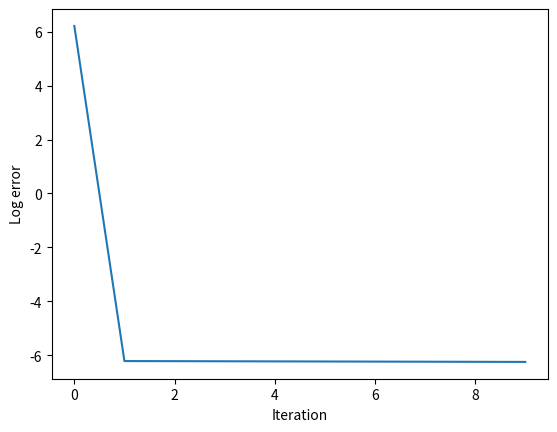

Reproduce this figure in Python.
from math import log
import numpy as np
import matplotlib.pyplot as p
import time

t = time.time()

def softLog(x):
	if x <= 0:
		return -100
	else:
		return log(x)

n = 500

#T = np.array([4,4,7])
#X = np.array([2,8,1])


#T = np.transpose(np.array([[4,1,3], [1, 10, 4], [4,2,-5],[3,0,-1]]))
#X = np.transpose(np.array([[2,3,-1], [4, 5, 8]]))
numExamples = int(n)
#numExamples = 4
#T = np.random.normal(size=(n, numExamples))
#T = np.array([[1]])
# = np.ones((n, numExamples))
#X = T


T = np.random.normal(size=(n, numExamples))
X = np.random.normal(size=(n, numExamples))




W = np.ones((n,n))
#W = np.identity(n) + np.random.normal(0, 1e-5, size=(n,n))
#W = np.zeros((n,n))
Y = np.zeros((n, numExamples))
#Y = T
lamda = np.zeros((n, numExamples))

numIter = 10

rhalpha = 1/n
LR = 1/n

def lamdaStep(prevLamda, prevY, prevW, X):
	return prevLamda + rhalpha*(prevY - np.dot(prevW, X))

def yStep(T, lamda, prevY, prevW, X):
	return (T - lamda - rhalpha*(prevY - np.dot(prevW, X)))
#	return T
#	return prevY + np.dot(prevW, X) - lamda + T

def WStepOld(lamda, prevW, Y, X):
	update = np.outer(lamda, X) + np.outer(np.dot(prevW, X) - Y, X)

	return prevW - update/np.dot(X, X)

def WStep(lamda, prevW, Y, X):
#	print(np.dot(lamda, np.transpose(X)))
#	print(np.dot(np.dot(prevW, X) - Y, np.transpose(X)))

	update = -np.dot(lamda, np.transpose(X)) + np.dot(np.dot(prevW, X) - Y, np.transpose(X))

	return prevW - LR*update/np.trace(np.dot(np.transpose(X), X))

def WStepPerfect(lamda, prevW, Y, X):

	if n > numExamples:
		pseudoInv = np.dot(np.linalg.inv(np.dot(np.transpose(X), X)), np.transpose(X))
	else:
		pseudoInv = np.dot(np.transpose(X), np.linalg.inv(np.dot(X, np.transpose(X))))

	return np.dot((lamda + Y), pseudoInv)

errors = []
logErrors = []

for i in range(numIter):
#	print("W", W)
#	print("lamda", lamda)
#	print("Y", Y)


	prevW = W
	prevY = Y
	prevLamda = lamda

	lamda = lamdaStep(prevLamda, Y, W, X)
#	print(lamda)
	Y = yStep(T, lamda, prevY, W, X)
	W = WStepPerfect(lamda, prevW, Y, X)

#	print("lamda", lamda)
#	print("Y", Y)


#	print("lamda", np.transpose(lamda))
#	print("Y", np.transpose(Y))
#	W = np.outer(1./x, lamda + y)/n

#	print(lamda+y)
#	print(np.transpose(1./x))



#	print(np.transpose(np.dot(W, X)))

	diffMat = T - np.dot(W, X)
#	print("diffMat", diffMat)

	error = np.trace(np.dot(np.transpose(diffMat), diffMat))

	errors.append(error)
	logErrors.append(softLog(error))



print(time.time() - t)
p.plot(logErrors)
p.ylabel("Log error")
p.xlabel("Iteration")
p.show()
